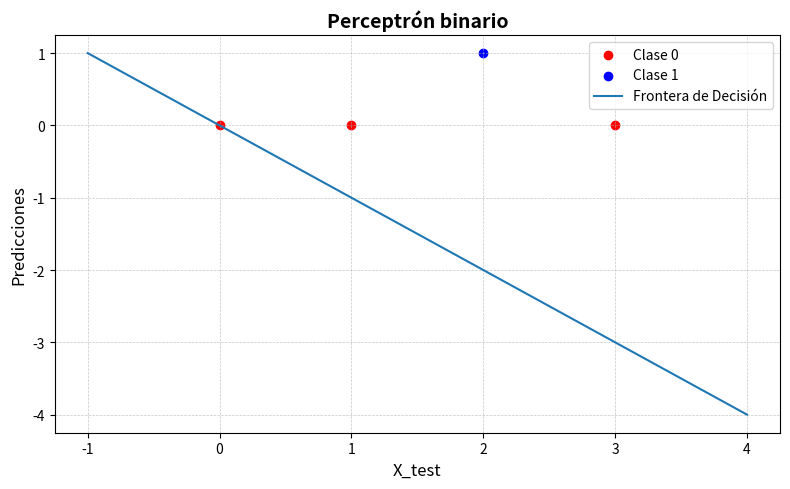

This chart was generated by the following Python code:
import numpy as np
import matplotlib.pyplot as plt

def step_activation(x):
    return np.where(x >= 0, 1, 0)

class Perceptron:
    def __init__(self, learning_rate=0.1, n_iters=100):
        self.learning_rate = learning_rate
        self.n_iters = n_iters
        self.activation_func = step_activation
        self.weights = None
        self.bias = None

    def set_parameters(self, w, b):
        self.weights = w
        self.bias = b

    def print_parameters(self):
        print(f"weights: {self.weights}")
        print(f"bias: {self.bias}")

    def fit(self, X, y):
        # Inicializar pesos y bias
        n_samples, n_features = X.shape
        #self.weights = np.zeros(n_features)
        self.weights = np.random.rand(n_features)
        self.bias = 0

        # Entrenamiento
        for _ in range(self.n_iters):
            for idx, x_i in enumerate(X):
                linear_output = np.dot(x_i, self.weights) + self.bias
                y_predicted = self.activation_func(linear_output)

                # Actualizar pesos y bias
                update = self.learning_rate * (y[idx] - y_predicted)
                self.weights += update * x_i
                self.bias += update

    def predict(self, X):
        linear_output = np.dot(X, self.weights) + self.bias
        y_predicted = self.activation_func(linear_output)
        return y_predicted

# Datos de entrenamiento
X = np.array([
    [0],
    [1],
    [2],
    [3]
])

# Etiquetas correspondientes (salida)
# Por ejemplo, si la entrada es >=1, salida es 1
y = np.array([0, 0, 1, 0])

# Crear el perceptrón
perceptron = Perceptron(learning_rate=0.1, n_iters=1000)

# Entrenar el perceptrón
perceptron.fit(X, y)

# Datos de prueba
X_test = np.array([[-2], [-1], [0], [1], [2]])

# Realizar predicciones
predictions = perceptron.predict(X_test)

# Mostrar resultados
for x, y_pred in zip(X_test, predictions):
    print(f"Entrada: {x[0]}, Predicción: {y_pred}")

# Crear figura y eje
plt.figure(figsize=(8, 5))  # Tamaño de la figura

# Graficar los datos de entrenamiento
plt.scatter(X[y==0], y[y==0], color='red', label='Clase 0')
plt.scatter(X[y==1], y[y==1], color='blue', label='Clase 1')

# Graficar la frontera de decisión
x_values = np.array([min(X)-1, max(X)+1])
y_values = -(perceptron.weights[0] * x_values + perceptron.bias) / perceptron.weights[0]
plt.plot(x_values, y_values, label='Frontera de Decisión')

# Mejorar el diseño
plt.grid(True, which='both', linestyle='--', linewidth=0.5, alpha=0.7)

# Añadir etiquetas y título
plt.title('Perceptrón binario', fontsize=14, fontweight='bold')
plt.xlabel('X_test', fontsize=12)
plt.ylabel('Predicciones', fontsize=12)

# Añadir leyenda
plt.legend(loc='best')

# Mostrar el gráfico
plt.tight_layout()
plt.show()

perceptron.print_parameters()